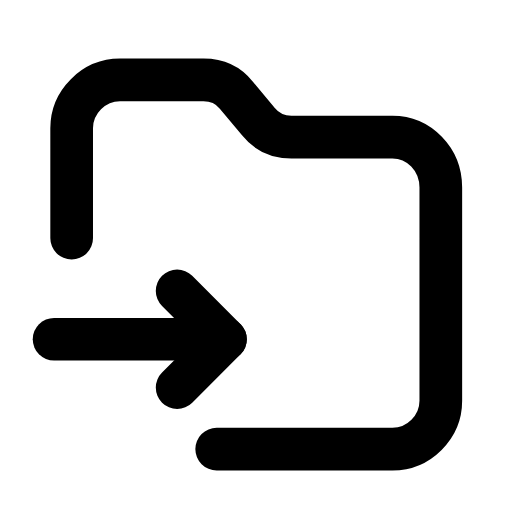
t = 0.00 s
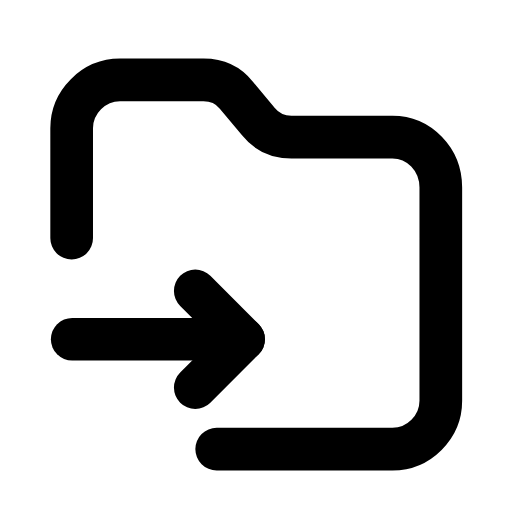
t = 0.26 s
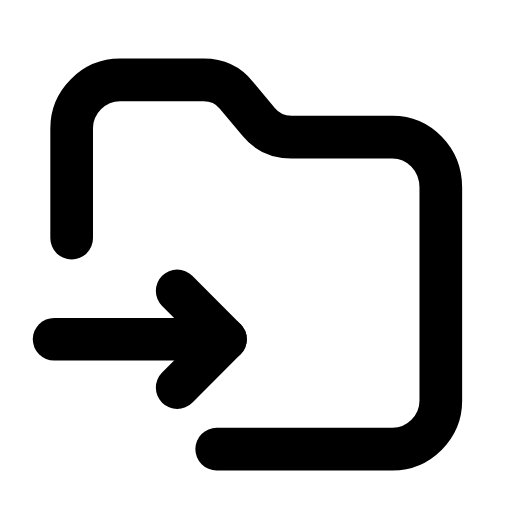
t = 0.53 s
t = 0.78 s: frame unchanged from t = 0.00 s, image omitted
t = 1.06 s: frame unchanged from t = 0.00 s, image omitted
t = 1.33 s: frame unchanged from t = 0.00 s, image omitted

The animated SVG that drew these frames (rendered in a browser with its animation timeline set to each time). Animation: 1 SMIL element (animateTransform=1); one cycle of 1.60 s, repeats indefinitely.

<svg xmlns="http://www.w3.org/2000/svg" width="24" height="24" viewBox="0 0 24 24" fill="none"><g transform="translate(-0.349 -0.373) scale(1.03)"><path stroke="currentColor" stroke-width="1.942" stroke-linecap="round" stroke-linejoin="round" fill="none" d="M3.6 11.2L3.6 6.2C3.6 5 4.6 4 5.8 4L9.6 4C10.2 4 10.7 4.2 11.1 4.7L12.1 5.9C12.5 6.4 13 6.6 13.6 6.6L18.2 6.6C19.4 6.6 20.4 7.6 20.4 8.9L20.4 18.6C20.4 19.8 19.4 20.8 18.2 20.8L10.2 20.8"></path><g><animateTransform attributeName="transform" type="translate" values="0 0;0 0;1 0;0 0;0 0;0 0;0 0;1 0;0 0;0 0;0 0" keyTimes="0;0.135;0.2475;0.36;0.45;0.6;0.66;0.735;0.81;0.9;1" dur="1.6s" repeatCount="indefinite" calcMode="spline" keySplines="0.16 1 0.3 1;0.16 1 0.3 1;0.16 1 0.3 1;0.16 1 0.3 1;0.16 1 0.3 1;0.16 1 0.3 1;0.16 1 0.3 1;0.16 1 0.3 1;0.16 1 0.3 1;0.16 1 0.3 1"/><line stroke="currentColor" stroke-width="1.942" stroke-linecap="round" stroke-linejoin="round" fill="none" x1="2.8" y1="15.8" x2="10.6" y2="15.8"></line><path stroke="currentColor" stroke-width="1.942" stroke-linecap="round" stroke-linejoin="round" fill="none" d="M8.4 13.6L10.6 15.8L8.4 18"></path></g></g></svg>
